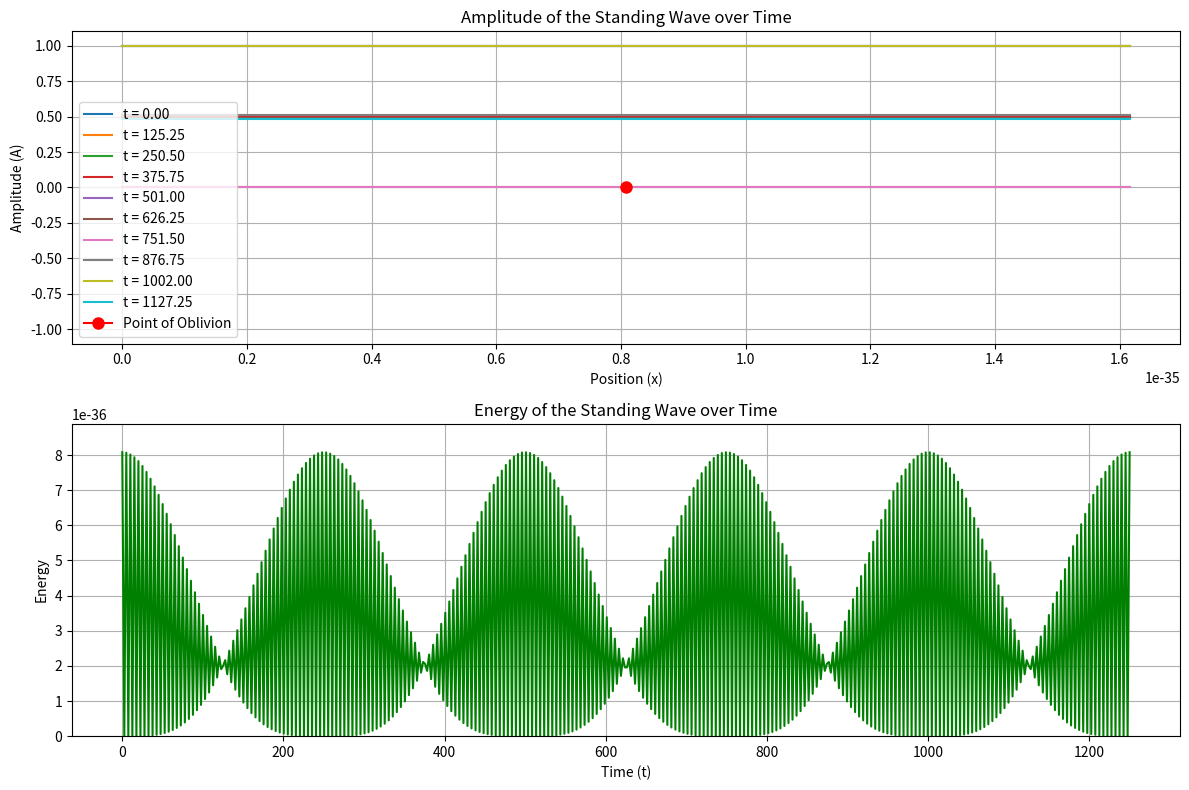

Write the Python code that produced this figure.
import numpy as np
import matplotlib.pyplot as plt
from scipy.signal import find_peaks


# Constants
PLANCK_LENGTH = 1.616255e-35    # meters
PLANCK_TIME = 5.39116e-44       # seconds
L = PLANCK_LENGTH               # Length of the medium
T = 1250                        # Total time
Nx = 100                        # Number of spatial points
Nt = 500                        # Number of time steps
omega = np.pi                   # Angular frequency
dx = L / Nx                     # Spatial step
dt = T / Nt                     # Temporal step

# Calculate frequency from angular frequency
frequency = omega / (2 * np.pi)

# Output the values of length of medium, total time, and frequency
print("Length of the medium (L):", L, "meters")
print("Total time (T):", T, "seconds")
print("Frequency (f):", frequency, "Hz")

# Spatial and temporal grids
x = np.linspace(0, L, Nx)
t = np.linspace(0, T, Nt)

# Initialize the amplitude A(t)
A = np.zeros((Nt, Nx))

# Initialize the energy array
energy = np.zeros(Nt)

# Define the initial conditions
A[0] = np.cos(omega * t[0]) * np.cos(omega * t[0])

# Calculate energy for the initial condition
energy[0] = 0.5 * np.sum(A[0] ** 2) * dx  # Sum of squared values integrated over the volume

# Define a phase shift
phase_shift = np.pi / 1  # Example phase shift of pi/4 radians (45 degrees)

# Update the amplitude and energy over time
for i in range(1, Nt):
    A[i] = np.cos(omega * t[i] + phase_shift) * np.cos(omega * t[i] + phase_shift)
    energy[i] = 0.5 * np.sum(A[i] ** 2) * dx  # Integrate over the volume

# Sum all the energy values
total_energy = np.sum(energy)

# Output the total energy
print("Total energy:", total_energy)

# Plotting
plt.figure(figsize=(12, 8))

# Plot the amplitude
plt.subplot(2, 1, 1)
plt.title("Amplitude of the Standing Wave over Time")
plt.xlabel("Position (x)")
plt.ylabel("Amplitude (A)")
plt.ylim(-1.1, 1.1)
plt.grid(True)

# Plot the standing wave at various time steps
for i in range(Nt):
    if i % (Nt // 10) == 0:  # Plot only every tenth time step
        plt.plot(x, A[i], label=f"t = {t[i]:.2f}")

# Highlight the point of oblivion
plt.plot([L/2], [0], marker='o', markersize=8, color="red", label="Point of Oblivion")
plt.legend()

# Plot the energy
plt.subplot(2, 1, 2)
plt.title("Energy of the Standing Wave over Time")
plt.xlabel("Time (t)")
plt.ylabel("Energy")
plt.grid(True)

# Plot the energy over time
plt.plot(t, energy, color='green')
plt.ylim(0, max(energy) * 1.1)

plt.tight_layout()
plt.show()

# Initialize a list to store time points where amplitude is zero
zero_amplitude_times = []

# Check each time step for zero amplitude
for i in range(Nt):
    if np.abs(np.cos(omega * t[i] + phase_shift)) < 0.01 :  # Check if amplitude is close to zero
        zero_amplitude_times.append(t[i])

# Output time points where amplitude is zero
print("Time points where amplitude is zero:", zero_amplitude_times)

# Define a tolerance level for amplitude to be considered 1
amplitude_tolerance = 1

# Initialize a list to store time points where amplitude is close to 1
amplitude_1_times = []

# Check each time step for amplitude close to 1
for i in range(Nt):
    if np.abs(np.cos(omega * t[i] + phase_shift)) == 1.0:  # Check if amplitude is close to zero
        amplitude_1_times.append(t[i])

# Output time points where amplitude is close to 1
print("Time points where amplitude is 1:", amplitude_1_times)


# Find peaks and valleys
peaks, _ = find_peaks(A[:, 0], height=0)
valleys, _ = find_peaks(-A[:, 0], height=0)

# Initialize a list to store energy generated each cycle
energy_generated_each_cycle = []

# Calculate energy generated each cycle
for i in range(len(peaks) - 1):
    energy_generated_each_cycle.append(np.abs(energy[peaks[i + 1]] - energy[peaks[i]]))

for i in range(len(valleys) - 1):
    energy_generated_each_cycle.append(np.abs(energy[valleys[i + 1]] - energy[valleys[i]]))

# Output energy generated each cycle
print("Energy generated each cycle:", energy_generated_each_cycle)


